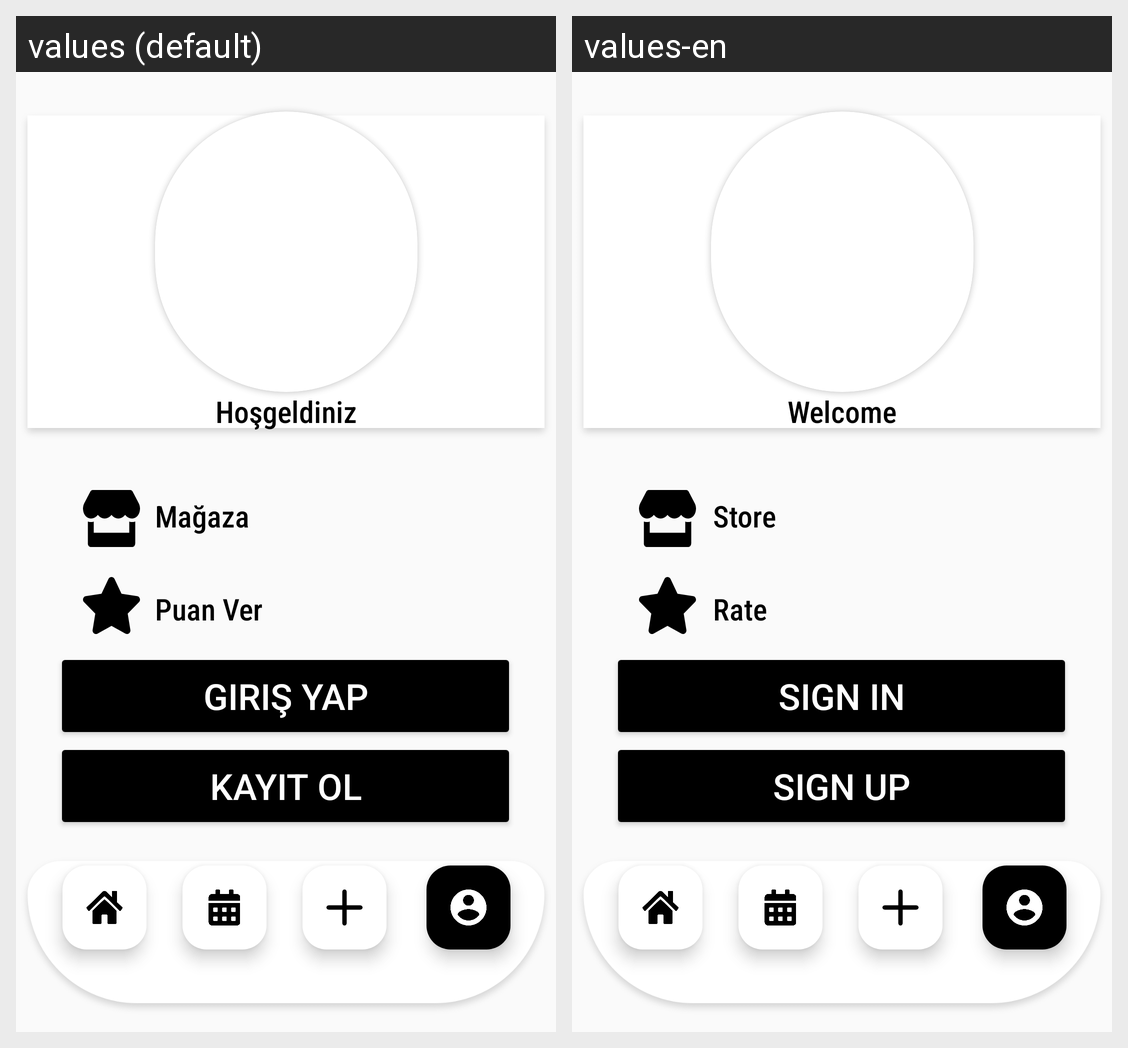

This grid shows one Android layout under two languages. Give, for every string resource on the screen, its name, the default text and each shown locale's text.
Android screen res/layout/fragment_account_and_settings_page.xml rendered under 2 locales, left to right: values (default), values-en. Device: Nexus 5 (rendered at 1080×1920; each locale shown at half size, 540×960, under a caption strip naming it); theme Theme.DontBreakTheChain.
Strings drawn on this screen, with the default value and each locale's value (text and hints the layout hard-codes, and strings that could not be matched under every locale, appear in the picture but are not listed):

girisyap
  values: Giriş Yap
  values-en: Sign In

kayitol
  values: Kayıt Ol
  values-en: Sign Up

hosgeldiniz
  values: Hoşgeldiniz
  values-en: Welcome

magaza
  values: Mağaza
  values-en: Store

puan_ver
  values: Puan Ver
  values-en: Rate
